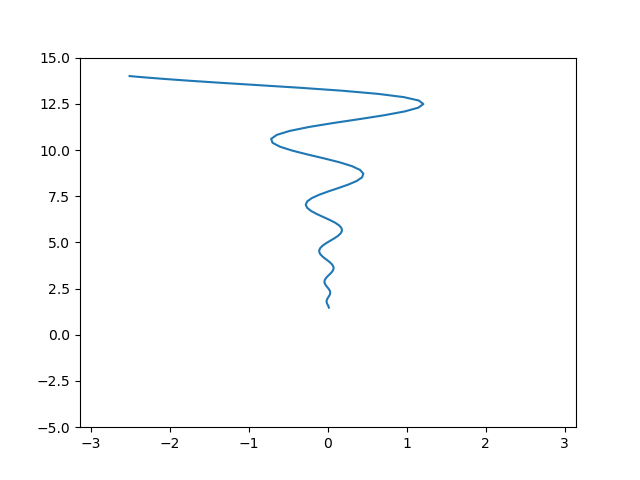

The file beside this chart, header and first rows:
-2.513, 14.000, 297.127
-2.440, 13.97, 290.7
-2.293, 13.92, 276.4
-2.067, 13.84, 251.1
-1.754, 13.75, 211.7
-1.349, 13.63, 158.4
-0.863, 13.5, 101.1
-0.330, 13.36, 60.25
0.190, 13.2, 51.6
0.634, 13.04, 69.28
0.960, 12.86, 93.72
1.151, 12.68, 109.7
1.208, 12.49, 111.6
1.143, 12.29, 99.19
0.971, 12.09, 75.54
0.713, 11.88, 46.59
0.399, 11.67, 21.03
0.067, 11.46, 6.622
-0.239, 11.25, 5.053
-0.485, 11.03, 11.16
-0.649, 10.82, 17.42
-0.720, 10.6, 18.45
-0.702, 10.39, 12.46
-0.605, 10.17, 0.687
-0.447, 9.960, -13.54
-0.250, 9.748, -26.08
-0.042, 9.538, -33.91
0.150, 9.330, -36.54
0.305, 9.124, -35.99
0.406, 8.921, -35.26
0.448, 8.720, -36.63
0.432, 8.521, -40.92
0.365, 8.325, -47.47
0.260, 8.133, -54.67
0.133, 7.943, -60.8
0.003, 7.756, -64.84
-0.115, 7.573, -66.82
-0.207, 7.393, -67.69
-0.263, 7.216, -68.62
-0.282, 7.042, -70.47
-0.264, 6.871, -73.45
-0.215, 6.704, -77.17
-0.144, 6.540, -80.92
-0.063, 6.380, -84.05
0.018, 6.223, -86.26
0.089, 6.069, -87.67
0.142, 5.918, -88.72
0.172, 5.770, -89.87
0.177, 5.626, -91.39
0.160, 5.485, -93.32
0.124, 5.347, -95.44
0.077, 5.212, -97.46
0.025, 5.080, -99.15
-0.025, 4.952, -100.4
-0.067, 4.826, -101.4
-0.097, 4.703, -102.3
-0.111, 4.583, -103.2
-0.110, 4.466, -104.3
-0.095, 4.351, -105.5
-0.070, 4.240, -106.7
-0.039, 4.131, -107.8
... 39 more rows
